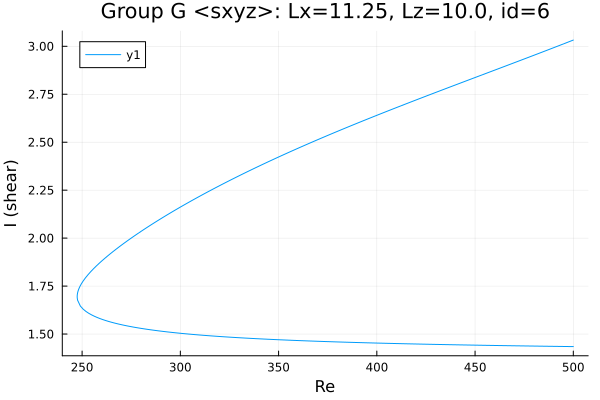

Values plotted in this chart, from the file beside it:
Re, shear
500.0, 3.032
499.6, 3.031
498.2, 3.025
496.8, 3.02
495.4, 3.014
494, 3.008
492.6, 3.003
491.1, 2.997
489.7, 2.992
488.3, 2.986
486.9, 2.98
485.5, 2.975
484.1, 2.969
482.7, 2.964
482.2, 2.962
480.8, 2.956
479.4, 2.951
478, 2.945
476.6, 2.94
475.1, 2.934
473.7, 2.929
472.3, 2.923
470.9, 2.918
469.5, 2.912
468.1, 2.907
466.7, 2.901
465.2, 2.896
463.8, 2.891
462.4, 2.885
461.2, 2.88
459.8, 2.875
458.4, 2.869
456.9, 2.864
455.5, 2.858
454.1, 2.853
452.7, 2.848
451.3, 2.842
449.9, 2.837
448.5, 2.831
447, 2.826
445.6, 2.82
444.2, 2.815
442.8, 2.809
441.4, 2.804
440, 2.798
438.6, 2.793
437.1, 2.787
435.7, 2.782
434.3, 2.776
434, 2.775
432.6, 2.77
431.2, 2.764
429.8, 2.759
428.4, 2.753
427, 2.748
425.6, 2.742
424.1, 2.737
422.7, 2.731
421.3, 2.725
419.9, 2.72
... 370 more rows
